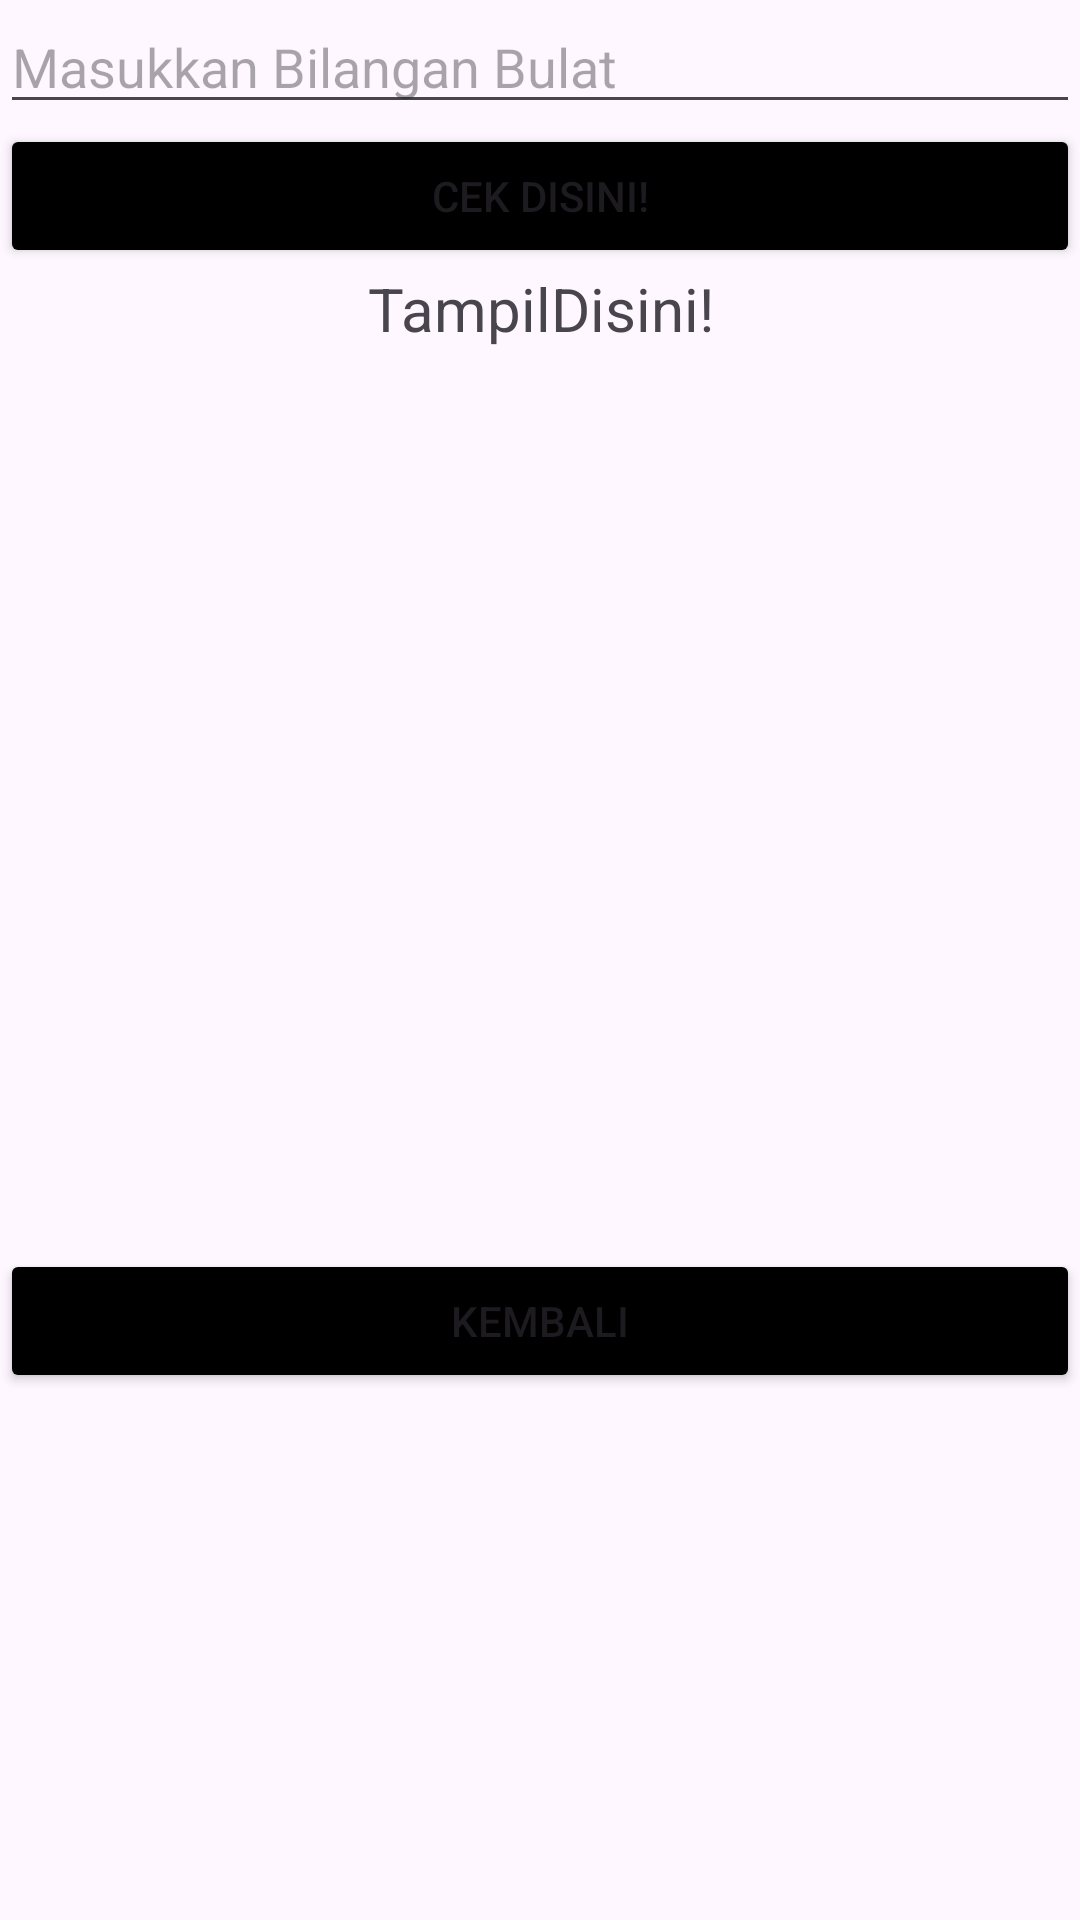

Android layout source for this screen:
<!-- AndroidManifest.xml: application theme Theme.Latihan5_Aplikasi -->
<!-- res/layout/activity_program_python.xml -->
<?xml version="1.0" encoding="utf-8"?>
<LinearLayout xmlns:android="http://schemas.android.com/apk/res/android"
    xmlns:app="http://schemas.android.com/apk/res-auto"
    xmlns:tools="http://schemas.android.com/tools"
    android:id="@+id/main"
    android:layout_width="match_parent"
    android:layout_height="match_parent"
    android:orientation="vertical"
    tools:context=".ProgramPython">

    <EditText
        android:id="@+id/etBil"
        android:layout_width="match_parent"
        android:layout_height="wrap_content"
        android:hint="Masukkan Bilangan Bulat"
        android:inputType="number" />

    <Button
        android:id="@+id/btnPress"
        android:layout_width="match_parent"
        android:layout_height="wrap_content"
        android:backgroundTint="#000000"
        android:text="Cek Disini!" />

    <TextView
        android:layout_width="match_parent"
        android:layout_height="wrap_content"
        android:id="@+id/tvTampil"
        android:text="TampilDisini!"
        android:textSize="20dp"
        android:gravity="center"/>

    <Button
        android:id="@+id/btnHomee"
        android:layout_width="match_parent"
        android:layout_height="wrap_content"
        android:layout_marginTop="300dp"
        android:backgroundTint="#000000"
        android:text="Kembali" />

</LinearLayout>
<!-- resources referenced by this layout -->
<resources>
  <style name="Theme.Latihan5_Aplikasi" parent="Base.Theme.Latihan5_Aplikasi" />
  <style name="Base.Theme.Latihan5_Aplikasi" parent="Theme.Material3.DayNight.NoActionBar">
          
          
      </style>
</resources>
